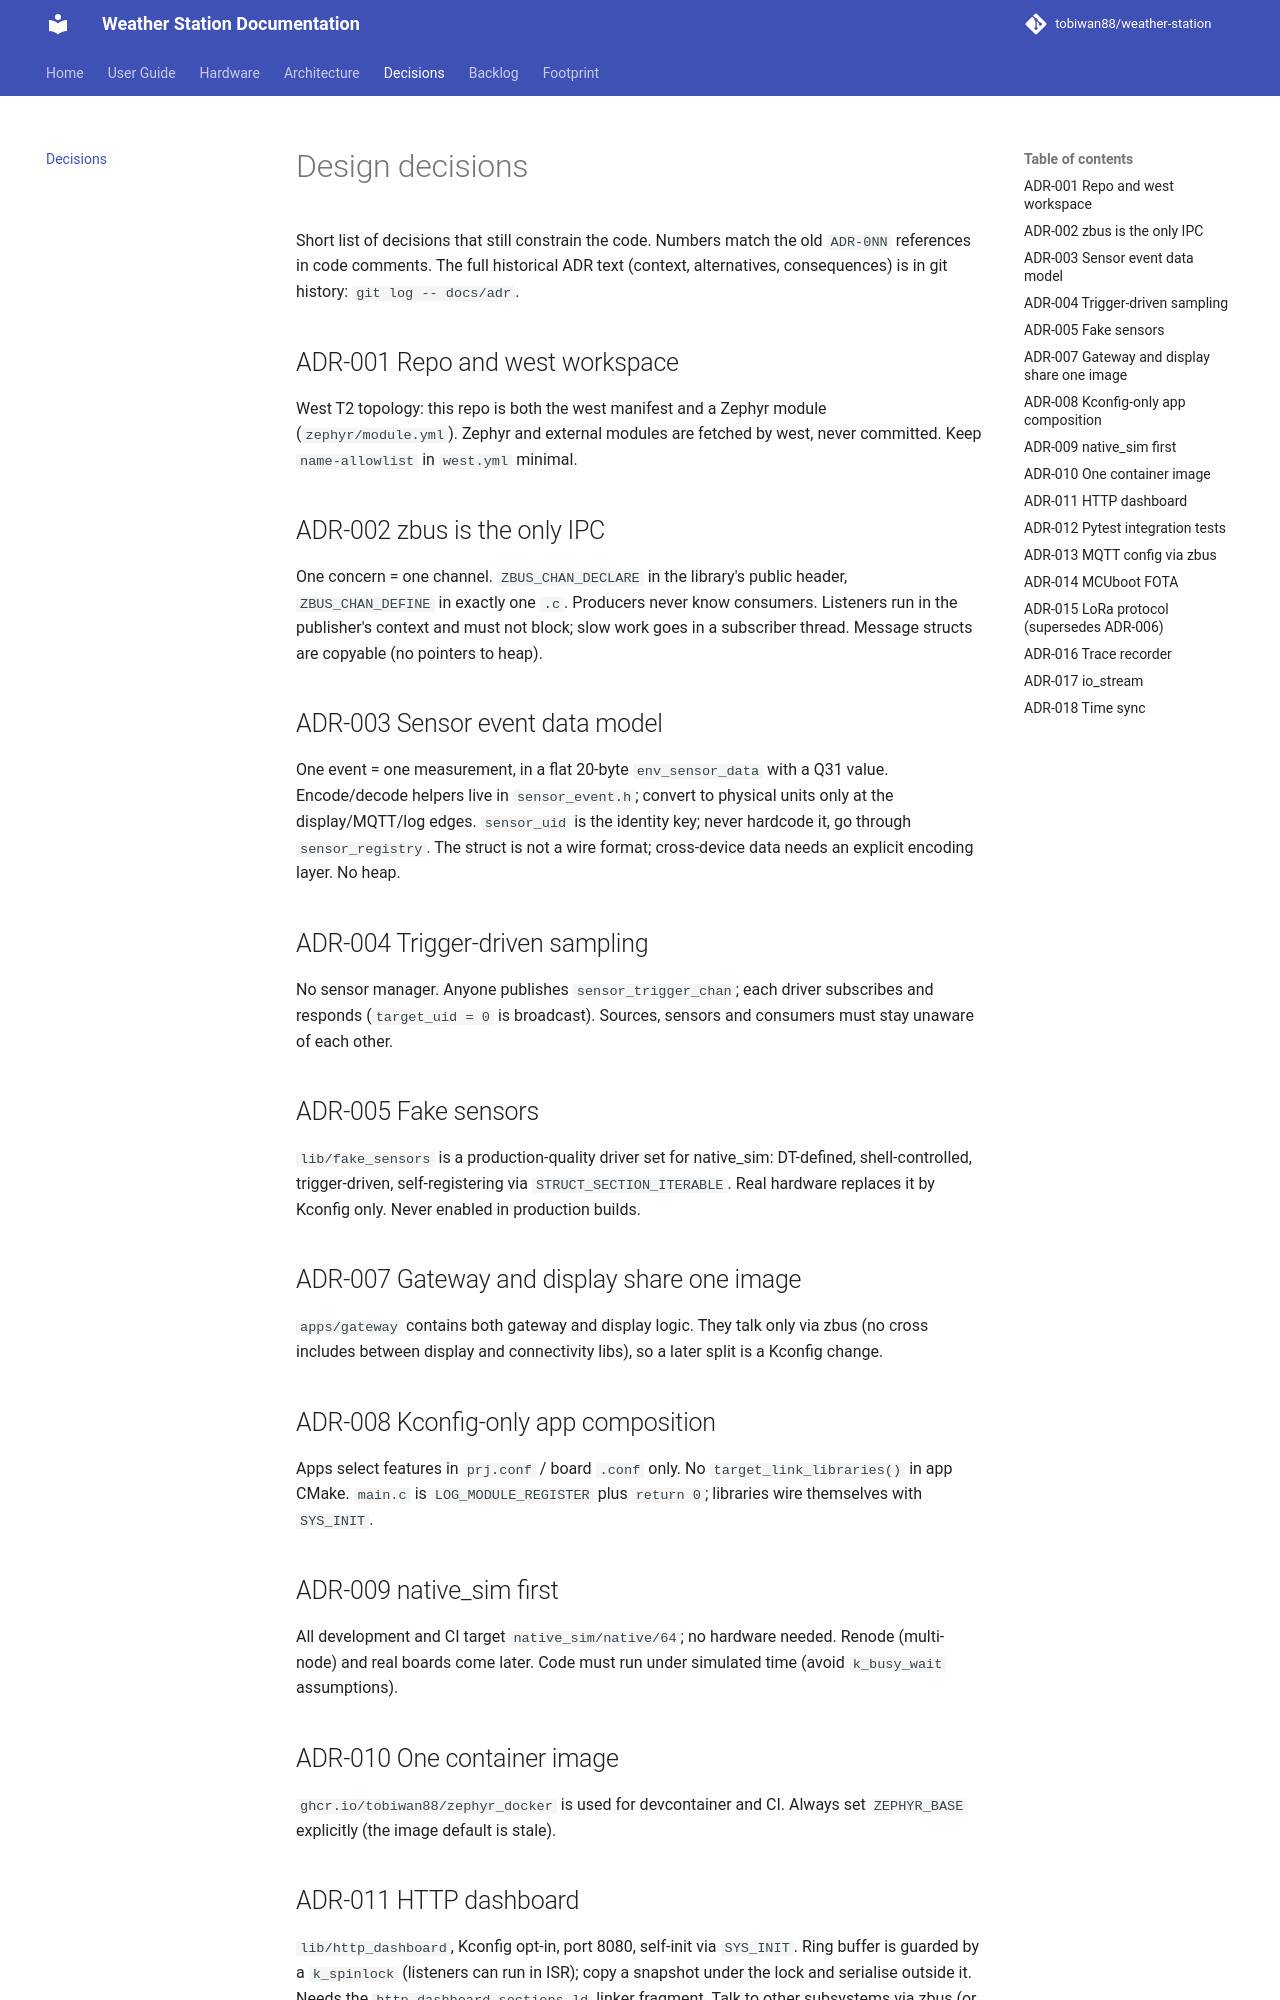

repository: tobiwan88/weather-station · page: decisions/index.html · generator: mkdocs

# Design decisions

Short list of decisions that still constrain the code. Numbers match the old
`ADR-0NN` references in code comments. The full historical ADR text (context,
alternatives, consequences) is in git history: `git log -- docs/adr`.

## ADR-001 Repo and west workspace
West T2 topology: this repo is both the west manifest and a Zephyr module
(`zephyr/module.yml`). Zephyr and external modules are fetched by west, never
committed. Keep `name-allowlist` in `west.yml` minimal.

## ADR-002 zbus is the only IPC
One concern = one channel. `ZBUS_CHAN_DECLARE` in the library's public header,
`ZBUS_CHAN_DEFINE` in exactly one `.c`. Producers never know consumers.
Listeners run in the publisher's context and must not block; slow work goes in a
subscriber thread. Message structs are copyable (no pointers to heap).

## ADR-003 Sensor event data model
One event = one measurement, in a flat 20-byte `env_sensor_data` with a Q31
value. Encode/decode helpers live in `sensor_event.h`; convert to physical units
only at the display/MQTT/log edges. `sensor_uid` is the identity key; never hardcode it, go through
`sensor_registry`. The struct is not a wire format; cross-device data needs an
explicit encoding layer. No heap.

## ADR-004 Trigger-driven sampling
No sensor manager. Anyone publishes `sensor_trigger_chan`; each driver
subscribes and responds (`target_uid = 0` is broadcast). Sources, sensors and
consumers must stay unaware of each other.

## ADR-005 Fake sensors
`lib/fake_sensors` is a production-quality driver set for native_sim: DT-defined,
shell-controlled, trigger-driven, self-registering via `STRUCT_SECTION_ITERABLE`.
Real hardware replaces it by Kconfig only. Never enabled in production builds.

## ADR-007 Gateway and display share one image
`apps/gateway` contains both gateway and display logic. They talk only via zbus
(no cross includes between display and connectivity libs), so a later split is a
Kconfig change.

## ADR-008 Kconfig-only app composition
Apps select features in `prj.conf` / board `.conf` only. No
`target_link_libraries()` in app CMake. `main.c` is `LOG_MODULE_REGISTER` plus
`return 0`; libraries wire themselves with `SYS_INIT`.

## ADR-009 native_sim first
All development and CI target `native_sim/native/64`; no hardware needed. Renode
(multi-node) and real boards come later. Code must run under simulated time
(avoid `k_busy_wait` assumptions).

## ADR-010 One container image
`ghcr.io/tobiwan88/zephyr_docker` is used for devcontainer and CI. Always set
`ZEPHYR_BASE` explicitly (the image default is stale).

## ADR-011 HTTP dashboard
`lib/http_dashboard`, Kconfig opt-in, port 8080, self-init via `SYS_INIT`.
Ring buffer is guarded by a `k_spinlock` (listeners can run in ISR); copy a
snapshot under the lock and serialise outside it. Needs the
`http_dashboard_sections.ld` linker fragment. Talk to other subsystems via zbus
(or a dedicated file compiled only when both are enabled), not direct calls.
Auth: session cookie for browsers, bearer token for automation
(`CONFIG_HTTP_DASHBOARD_AUTH`). HTML/JS/CSS are separate files in `src/`, bundled into
generated `.inc` headers at build time. First boot forces a credential change
(`HTTP_DASHBOARD_AUTH_FORCE_PW_CHANGE`); repeated failed logins return 429
(`HTTP_DASHBOARD_AUTH_MAX_FAILS`).
